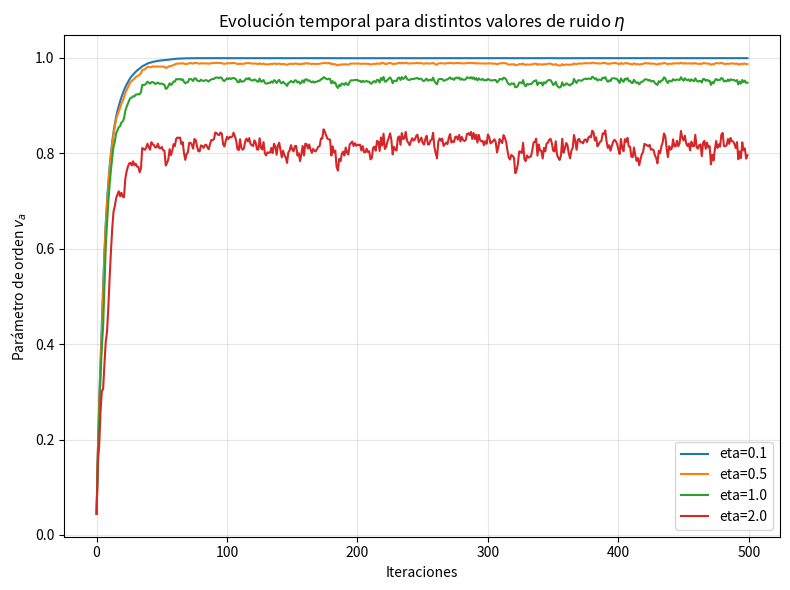
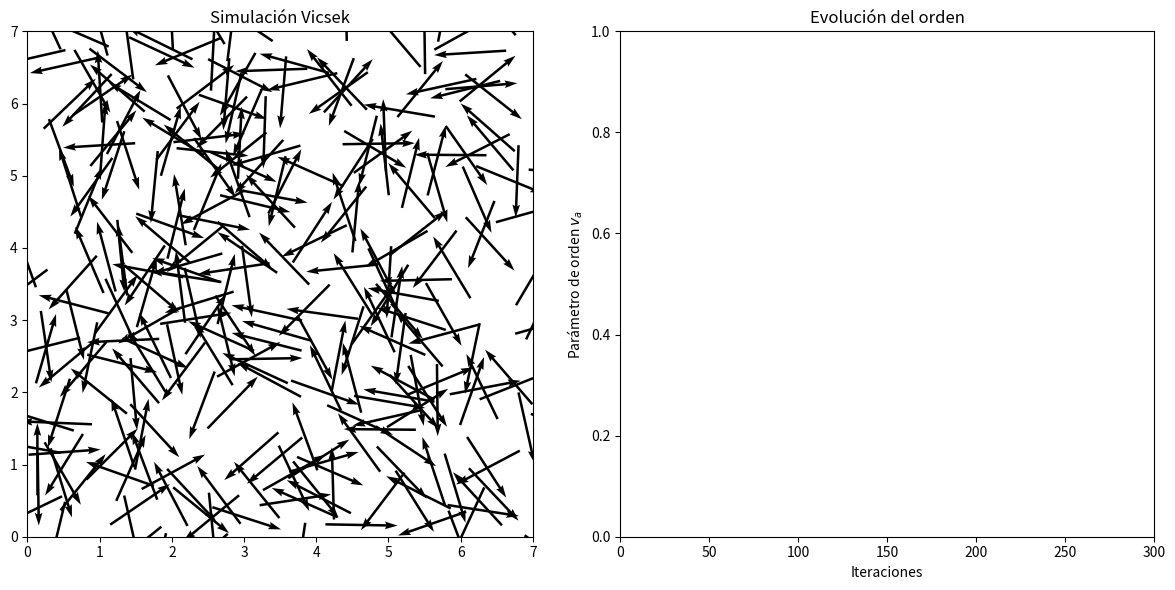
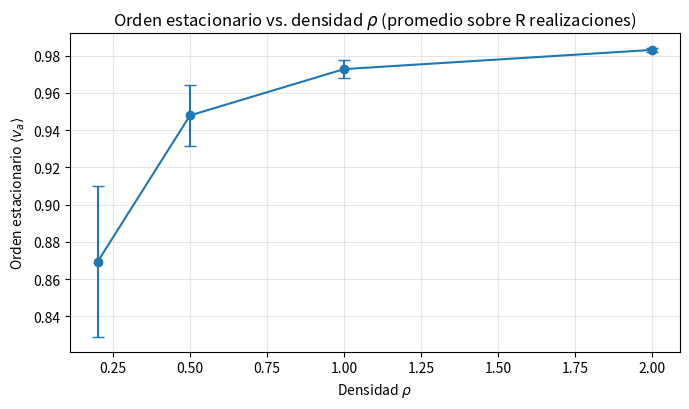

Recreate these plots in Python, in order.
from __future__ import annotations
import math
import numpy as np
from dataclasses import dataclass
from typing import Tuple, Dict, Optional
import matplotlib.pyplot as plt
from matplotlib.animation import FuncAnimation

# =============================
# Math Utilities
# =============================

def wrap_periodic(xy: np.ndarray, L: float) -> np.ndarray:
    return np.mod(xy, L)

def minimum_image(dx: np.ndarray, L: float) -> np.ndarray:
    return dx - L * np.round(dx / L)

def pairwise_periodic_deltas(xy: np.ndarray, L: float) -> Tuple[np.ndarray, np.ndarray]:
    dx = xy[:, 0][:, None] - xy[:, 0][None, :]
    dy = xy[:, 1][:, None] - xy[:, 1][None, :]
    dx = minimum_image(dx, L)
    dy = minimum_image(dy, L)
    return dx, dy

# =============================
# Modelo de Vicsek
# =============================

@dataclass
class VicsekParams:
    N: int = 300
    L: float = 7.0
    r: float = 1.0
    v: float = 0.03
    eta: float = 0.1
    seed: Optional[int] = 0

@dataclass
class VicsekState:
    xy: np.ndarray
    theta: np.ndarray

def initialize(params: VicsekParams) -> VicsekState:
    rng = np.random.default_rng(params.seed)
    xy = rng.uniform(0.0, params.L, size=(params.N, 2))
    theta = rng.uniform(-math.pi, math.pi, size=params.N)
    return VicsekState(xy=xy, theta=theta)

def order_parameter(theta: np.ndarray) -> float:
    vx = np.cos(theta).mean()
    vy = np.sin(theta).mean()
    return float(np.hypot(vx, vy))

def step(state: VicsekState, params: VicsekParams, rng: np.random.Generator) -> VicsekState:
    N, L, r, v, eta = params.N, params.L, params.r, params.v, params.eta
    dx, dy = pairwise_periodic_deltas(state.xy, L)
    dist2 = dx*dx + dy*dy
    mask = dist2 <= (r * r)
    sin_th = np.sin(state.theta)[None, :]
    cos_th = np.cos(state.theta)[None, :]
    sum_sin = (mask * sin_th).sum(axis=1)
    sum_cos = (mask * cos_th).sum(axis=1)
    counts = mask.sum(axis=1).clip(min=1)
    mean_sin = sum_sin / counts
    mean_cos = sum_cos / counts
    mean_angle = np.arctan2(mean_sin, mean_cos)
    noise = rng.uniform(-eta/2.0, eta/2.0, size=N)
    new_theta = mean_angle + noise
    vx = v * np.cos(new_theta)
    vy = v * np.sin(new_theta)
    new_xy = wrap_periodic(state.xy + np.stack([vx, vy], axis=1), L)
    return VicsekState(xy=new_xy, theta=new_theta)

# =============================
# Simulaciones
# =============================

def simulate(params: VicsekParams, T: int = 1000) -> Dict[str, np.ndarray]:
    rng = np.random.default_rng(params.seed)
    state = initialize(params)
    va_hist = []
    for t in range(T):
        va_hist.append(order_parameter(state.theta))
        state = step(state, params, rng)
    return {"va": np.array(va_hist)}

def seasonal_evolution_by_noise(N: int, L: float, r: float, v: float, eta_values: list, T: int = 1000):
    plt.figure(figsize=(8,6))
    for eta in eta_values:
        params = VicsekParams(N=N, L=L, r=r, v=v, eta=eta, seed=42)
        results = simulate(params, T=T)
        plt.plot(results["va"], label=f"eta={eta}")
    plt.xlabel("Iteraciones")
    plt.ylabel("Parámetro de orden $v_a$")
    plt.title("Evolución temporal para distintos valores de ruido $\eta$")
    plt.legend()
    plt.grid(True, alpha=0.3)
    plt.tight_layout()
    plt.show()

def sweep_eta_time_series(params: VicsekParams, etas, T: int = 1000, record_every: int = 5,
                           R: int = 5, T_trans: int = 0, save_path: Optional[str] = None,
                           seed: Optional[int] = None) -> Dict[str, np.ndarray]:
    """Promedia la evolución temporal del orden v_a(t) para varios valores de ruido η.
    - etas: lista/array de valores de η.
    - R: número de realizaciones independientes por η.
    - T_trans: iteraciones iniciales a descartar en el promedio temporal (si se desea comparar régimen estacionario temprano).
    Devuelve un dict con 'etas', 't', 'va_mean' (len(etas) x len(t)) y 'va_std'."""
    if plt is None:
        raise RuntimeError("matplotlib no disponible para graficar")

    etas = np.asarray(list(etas), dtype=float)
    rng_master = np.random.default_rng(params.seed if seed is None else seed)

    # Eje temporal que se registrará
    t_idx = np.arange(0, T, record_every)
    va_mean = np.zeros((len(etas), len(t_idx)))
    va_std  = np.zeros_like(va_mean)

    for j, eta in enumerate(etas):
        runs = []
        for r_id in range(R):
            # Semilla distinta por realización, reproducible
            subseed = int(rng_master.integers(0, 2**31-1))
            local = VicsekParams(**{**params.__dict__, 'eta': float(eta), 'seed': subseed})
            rng = np.random.default_rng(local.seed)
            state = initialize(local)
            series = []
            for t in range(T):
                if t % record_every == 0:
                    series.append(order_parameter(state.theta))
                state = step(state, local, rng)
            series = np.asarray(series)
            runs.append(series)
        runs = np.stack(runs, axis=0)  # (R, len(t_idx))
        if T_trans > 0:
            # si se desea descartar transitorio en el promedio por tiempo
            trans_idx = max(0, T_trans // record_every)
            va_mean[j, :] = runs[:, trans_idx:].mean(axis=0, keepdims=False, dtype=float).mean() * 0 + runs[:, :].mean(axis=0)
        else:
            va_mean[j, :] = runs.mean(axis=0)
        va_std[j, :]  = runs.std(axis=0, ddof=1) if R > 1 else 0.0

    # Plot
    fig, ax = plt.subplots(figsize=(7.5, 4.5))
    for j, eta in enumerate(etas):
        ax.plot(t_idx, va_mean[j], label=f"$\eta$={eta}")
    ax.set_xlabel('Iteraciones')
    ax.set_ylabel('Parámetro de orden $v_a$')
    ax.set_title('Evolución temporal promedio de $v_a$ para distintos $\eta$')
    ax.grid(True, alpha=0.3)
    ax.legend(title='Ruido')
    fig.tight_layout()
    if save_path:
        fig.savefig(save_path, dpi=150)
    plt.show()

    return {"etas": etas, "t": t_idx, "va_mean": va_mean, "va_std": va_std}

def sweep_eta_stationary(params: VicsekParams, etas, T: int = 1200, T_trans: int = 200,
                          R: int = 5, save_path: Optional[str] = None,
                          seed: Optional[int] = None) -> Dict[str, np.ndarray]:
    """Promedia el valor estacionario de v_a para varios η.
    Calcula <v_a> como promedio temporal sobre [T_trans, T) y luego promedia sobre R realizaciones.
    Devuelve dict con 'etas', 'va_mean', 'va_std'."""
    if plt is None:
        raise RuntimeError("matplotlib no disponible para graficar")

    etas = np.asarray(list(etas), dtype=float)
    rng_master = np.random.default_rng(params.seed if seed is None else seed)

    va_means = []
    for eta in etas:
        vals = []
        for r_id in range(R):
            subseed = int(rng_master.integers(0, 2**31-1))
            local = VicsekParams(**{**params.__dict__, 'eta': float(eta), 'seed': subseed})
            rng = np.random.default_rng(local.seed)
            state = initialize(local)
            series = []
            for t in range(T):
                if t >= T_trans:
                    series.append(order_parameter(state.theta))
                state = step(state, local, rng)
            vals.append(np.mean(series) if len(series) else np.nan)
        vals = np.asarray(vals, dtype=float)
        va_means.append((np.nanmean(vals), np.nanstd(vals, ddof=1) if R > 1 else 0.0))

    va_means = np.asarray(va_means)  # (len(etas), 2)
    va_mean = va_means[:, 0]
    va_std  = va_means[:, 1]

    # Plot con barras de error
    fig, ax = plt.subplots(figsize=(7.0, 4.2))
    ax.errorbar(etas, va_mean, yerr=va_std, fmt='o-', capsize=4, linewidth=1.5)
    ax.set_xlabel('Ruido $\eta$')
    ax.set_ylabel('Orden estacionario $\langle v_a \rangle$')
    ax.set_title('Orden estacionario vs. ruido $\eta$ (promedio sobre R realizaciones)')
    ax.grid(True, alpha=0.3)
    fig.tight_layout()
    if save_path:
        fig.savefig(save_path, dpi=150)
    plt.show()

    return {"etas": etas, "va_mean": va_mean, "va_std": va_std}

def animate_vicsek(params, T=200):
    rng = np.random.default_rng(params.seed)
    state = initialize(params)

    fig, (ax_anim, ax_va) = plt.subplots(1, 2, figsize=(12, 6))
    ax_anim.set_xlim(0, params.L)
    ax_anim.set_ylim(0, params.L)
    ax_anim.set_aspect('equal')
    scat = ax_anim.quiver(state.xy[:, 0], state.xy[:, 1],
                          np.cos(state.theta), np.sin(state.theta),
                          angles='xy', scale_units='xy', scale=1.0, width=0.005)
    ax_anim.set_title("Simulación Vicsek")

    va_values = []
    t_values = []
    ax_va.set_title("Evolución del orden")
    ax_va.set_xlabel("Iteraciones")
    ax_va.set_ylabel("Parámetro de orden $v_a$")
    line_va, = ax_va.plot([], [], lw=1.5)
    ax_va.set_xlim(0, T)
    ax_va.set_ylim(0, 1)

    def update(frame):
        nonlocal state
        state = step(state, params, rng)
        scat.set_offsets(state.xy)
        scat.set_UVC(np.cos(state.theta), np.sin(state.theta))
        va = order_parameter(state.theta)
        va_values.append(va)
        t_values.append(frame)
        line_va.set_data(t_values, va_values)
        return scat, line_va

    ani = FuncAnimation(fig, update, frames=T, interval=50, blit=False)
    plt.tight_layout()
    plt.show()

def order_parameter(theta: np.ndarray) -> float:
    """Parámetro de orden v_a = |<v>| con |v|=1 (el módulo se cancela)."""
    vx = np.cos(theta).mean()
    vy = np.sin(theta).mean()
    return float(np.hypot(vx, vy))

def run_and_plot_order(params: VicsekParams, T: int = 1500, record_every: int = 5,
                       save_path: Optional[str] = None) -> dict:
    """Simula T pasos y grafica v_a vs. tiempo. Devuelve diccionario con arrays."""
    rng = np.random.default_rng(params.seed)
    state = initialize(params)
    times, vah = [], []
    for t in range(T):
        if t % record_every == 0:
            times.append(t)
            vah.append(order_parameter(state.theta))
        state = step(state, params, rng)
    times = np.array(times)
    vah = np.array(vah)

    fig, ax = plt.subplots(figsize=(7, 4))
    ax.plot(times, vah, lw=1.5)
    ax.set_title('Evolución del orden — Modelo de Vicsek')
    ax.set_xlabel('Iteraciones')
    ax.set_ylabel('Parámetro de orden $v_a$')
    ax.grid(True, alpha=0.3)
    fig.tight_layout()
    if save_path:
        fig.savefig(save_path, dpi=150)
    plt.show()
    return {"t": times, "va": vah}

def sweep_density_stationary(
    params: VicsekParams,
    rhos,
    T: int = 1500,
    T_trans: int = 300,
    R: int = 5,
    mode: str = 'vary_N',         # 'vary_N' fija L y ajusta N; 'vary_L' fija N y ajusta L
    save_path: Optional[str] = None,
    seed: Optional[int] = None
) -> Dict[str, np.ndarray]:
    if plt is None:
        raise RuntimeError("matplotlib no disponible para graficar")

    rhos = np.asarray(list(rhos), dtype=float)
    rng_master = np.random.default_rng(params.seed if seed is None else seed)

    va_means = []
    for rho in rhos:
        vals = []
        for r_id in range(R):
            subseed = int(rng_master.integers(0, 2**31-1))
            if mode == 'vary_N':
                L = params.L
                N = max(1, int(round(float(rho) * (L**2))))
            elif mode == 'vary_L':
                N = params.N
                L = float(np.sqrt(N / float(rho)))
            else:
                raise ValueError("mode debe ser 'vary_N' o 'vary_L'")

            local_dict = {**params.__dict__, 'N': N, 'L': L, 'seed': subseed}
            local = VicsekParams(**local_dict)

            rng = np.random.default_rng(local.seed)
            state = initialize(local)
            vals_t = []
            for t in range(T):
                if t >= T_trans:
                    vals_t.append(order_parameter(state.theta))
                state = step(state, local, rng)
            vals.append(np.mean(vals_t) if len(vals_t) else np.nan)

        vals = np.asarray(vals, dtype=float)
        va_means.append((np.nanmean(vals), np.nanstd(vals, ddof=1) if R > 1 else 0.0))

    va_means = np.asarray(va_means)
    va_mean = va_means[:, 0]
    va_std  = va_means[:, 1]

    # Plot con barras de error
    fig, ax = plt.subplots(figsize=(7.0, 4.2))
    ax.errorbar(rhos, va_mean, yerr=va_std, fmt='o-', capsize=4, linewidth=1.5)
    ax.set_xlabel('Densidad $\\rho$')
    ax.set_ylabel('Orden estacionario $\\langle v_a \\rangle$')
    ax.set_title('Orden estacionario vs. densidad $\\rho$ (promedio sobre R realizaciones)')
    ax.grid(True, alpha=0.3)
    fig.tight_layout()
    if save_path:
        fig.savefig(save_path, dpi=150)
    plt.show()

    return {"rhos": rhos, "va_mean": va_mean, "va_std": va_std}



if __name__ == "__main__":
    seasonal_evolution_by_noise(N=300, L=7.0, r=1.0, v=0.03, eta_values=[0.1, 0.5, 1.0, 2.0], T=500)
    params = VicsekParams(N=300, L=7.0, r=1.0, v=0.03, eta=0.5, seed=1)
    animate_vicsek(params, T=300)
    rhos = [0.2, 0.5, 1.0, 2.0]
    res_rho = sweep_density_stationary(
        params,
        rhos=rhos,
        T=1500,
        T_trans=300,
        R=5,
        mode='vary_N',
    )
